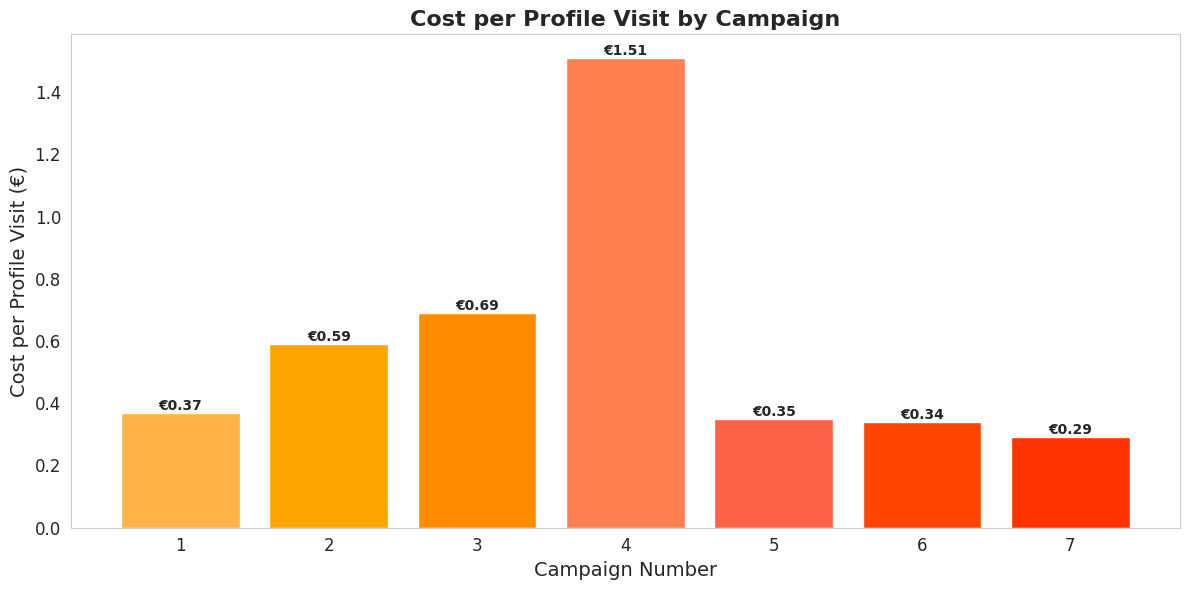

This figure's Python source: (Note: this script raises an exception after producing the figure.)
import pandas as pd
import matplotlib.pyplot as plt
import seaborn as sns
import numpy as np

# Instagram Analytics Data
data = [
    {"S.no": 1, "Post type": "One product", "Age Range": "25-45", "Female": 100.0, "Male": 0.00, "Location": "Germany", "Accounts Reached": 283, "Profile Visit": 7, "Spent": 2.60, "Cost per profile visit": 0.37},
    {"S.no": 2, "Post type": "One product", "Age Range": "25-45", "Female": 100.0, "Male": 0.00, "Location": "Berlin, Hamburg, Frankfurt, Munich", "Accounts Reached": 268, "Profile Visit": 5, "Spent": 2.93, "Cost per profile visit": 0.59},
    {"S.no": 3, "Post type": "One product", "Age Range": "25-45", "Female": 100.0, "Male": 0.00, "Location": "Leipzig", "Accounts Reached": 396, "Profile Visit": 4, "Spent": 2.76, "Cost per profile visit": 0.69},
    {"S.no": 4, "Post type": "Multiple products", "Age Range": "25-45", "Female": 75.0, "Male": 25.00, "Location": "Germany", "Accounts Reached": 224, "Profile Visit": 2, "Spent": 3.02, "Cost per profile visit": 1.51},
    {"S.no": 5, "Post type": "Reel", "Age Range": "25-45", "Female": 75.0, "Male": 25.00, "Location": "Germany", "Accounts Reached": 318, "Profile Visit": 8, "Spent": 2.80, "Cost per profile visit": 0.35},
    {"S.no": 6, "Post type": "First customer", "Age Range": "18+", "Female": 85.0, "Male": 15.00, "Location": "Germany", "Accounts Reached": 201, "Profile Visit": 9, "Spent": 3.06, "Cost per profile visit": 0.34},
    {"S.no": 7, "Post type": "Product", "Age Range": "18+", "Female": 75.0, "Male": 25.00, "Location": "France + Germany", "Accounts Reached": 1290, "Profile Visit": 34, "Spent": 10.00, "Cost per profile visit": 0.29}
]

df = pd.DataFrame(data)

# Set consistent font and style
plt.rcParams['font.family'] = 'sans-serif'
plt.rcParams['font.sans-serif'] = ['Arial']
sns.set_style("whitegrid")

# Define a darker color palette
color_palette = ['#FFB347', '#FFA500', '#FF8C00', '#FF7F50', '#FF6347', '#FF4500', '#FF3300']

# 1. Overall Campaign Efficiency Overview
plt.figure(figsize=(12, 6))
bars = plt.bar(df['S.no'], df['Cost per profile visit'], color=color_palette)
plt.title('Cost per Profile Visit by Campaign', fontsize=16, fontweight='bold')
plt.xlabel('Campaign Number', fontsize=14)
plt.ylabel('Cost per Profile Visit (€)', fontsize=14)
plt.xticks(df['S.no'], fontsize=12)
plt.yticks(fontsize=12)
plt.grid(False)

for bar in bars:
    height = bar.get_height()
    plt.text(bar.get_x() + bar.get_width()/2., height,
             f'€{height:.2f}',
             ha='center', va='bottom', fontsize=10, fontweight='bold')

plt.tight_layout()
plt.show()

# 2. Geographic Efficiency Comparison (Updated)
# Calculate average for Germany
germany_avg = df[df['Location'] == 'Germany']['Cost per profile visit'].mean()

chart_data = pd.concat([chart_data, pd.DataFrame({
    'Location': ['Germany (Average)'],
    'Cost per profile visit': [germany_avg]
})], ignore_index=True)

# Sort the dataframe by Cost per profile visit
chart_data = chart_data.sort_values('Cost per profile visit', ascending=False)

plt.figure(figsize=(12, 6))
ax = sns.barplot(x='Location', y='Cost per profile visit', data=chart_data, palette=color_palette)
plt.title('Cost per Profile Visit by Location', fontsize=16, fontweight='bold')
plt.xlabel('Location', fontsize=14)
plt.ylabel('Cost per Profile Visit (€)', fontsize=14)
plt.xticks(rotation=45, ha='right', fontsize=12)
plt.yticks(fontsize=12)

for i, v in enumerate(chart_data['Cost per profile visit']):
    ax.text(i, v, f'€{v:.2f}', ha='center', va='bottom', fontsize=10, fontweight='bold')

plt.tight_layout()
plt.show()

# 3. Post Type Efficiency
plt.figure(figsize=(12, 6))
scatter = sns.scatterplot(x='Post type', y='Cost per profile visit', size='Profile Visit',
                          hue='Spent', data=df, sizes=(50, 500), palette='viridis')
plt.title('Post Type Efficiency', fontsize=16, fontweight='bold')
plt.xlabel('Post Type', fontsize=14)
plt.ylabel('Cost per Profile Visit (€)', fontsize=14)
plt.xticks(rotation=45, ha='right', fontsize=12)
plt.yticks(fontsize=12)

plt.legend(title='Spent (€)', title_fontsize='13', fontsize='11', bbox_to_anchor=(1.05, 1), loc='upper left')

for i, row in df.iterrows():
    plt.text(i, row['Cost per profile visit'], f'€{row["Cost per profile visit"]:.2f}',
             ha='center', va='bottom', fontsize=10, fontweight='bold')

plt.tight_layout()
plt.show()